Run: headless pygame with SDL's dummy video driver; simulated clock (each Clock.tick advances the game by its frame time, no real sleeping); random seed 0; keys injected as events and as key.get_pressed() state; no mouse input.
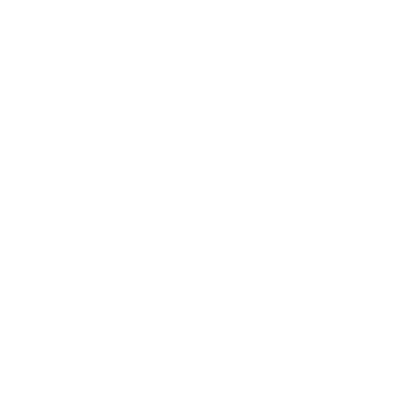
Frame 1 of 4 · flips 1–60 · no input
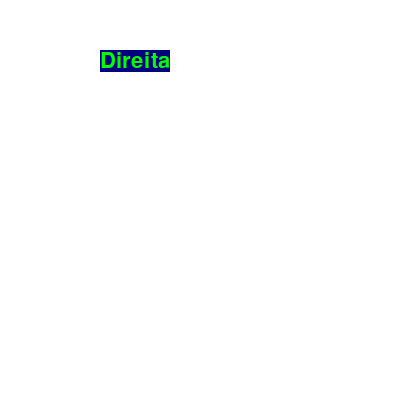
Frame 2 of 4 · flips 61–180 · tapped SPACE, RETURN · held RIGHT (→), D
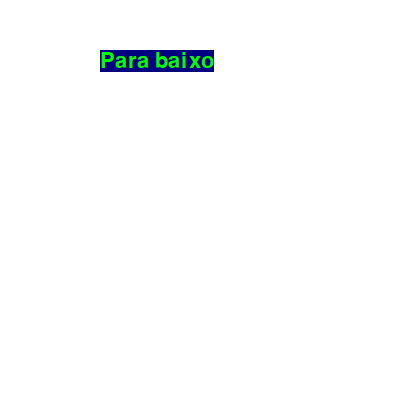
Frame 3 of 4 · flips 181–300 · held DOWN (↓), S
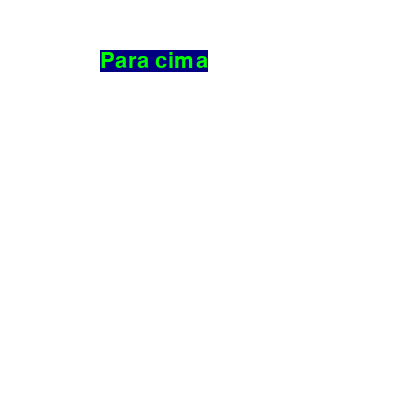
Frame 4 of 4 · flips 301–420 · held LEFT (←), A, UP (↑), W

The pygame program that drew these frames:

import pygame

from pygame.locals import *

pygame.init()

screen = pygame.display.set_mode((400, 400))

texto = ""
running = True
while running:
    for event in pygame.event.get():
        if event.type == KEYDOWN:
            if event.key == K_ESCAPE:
                running = False
            elif pygame.key.name(event.key) == 'right':
                texto = "Direita"
            elif pygame.key.name(event.key) == 'left':
                texto = "Esquerda"
            elif pygame.key.name(event.key) == 'up':
                texto = "Para cima"
            elif pygame.key.name(event.key) == 'down':
                texto = "Para baixo"
        elif event.type == QUIT:
            running = False

    screen.fill((255, 255, 255))

    if texto != "":
        font = pygame.font.Font(None, 32)
        text = font.render(texto, True, (0, 255, 0), (0, 0, 128))
        screen.blit(text, [100,50])

    pygame.display.flip()

pygame.quit()
